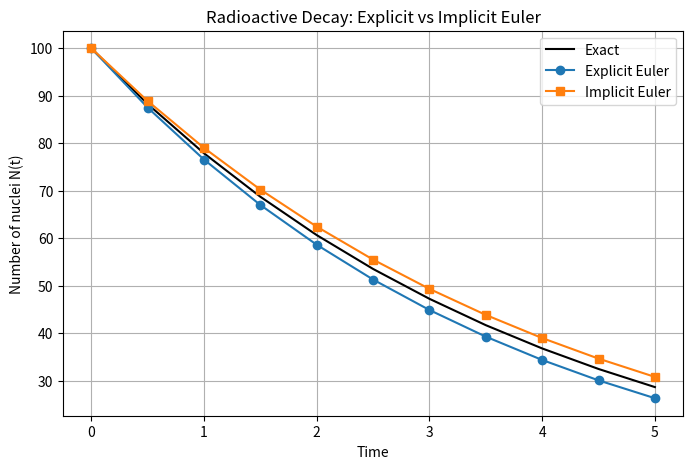
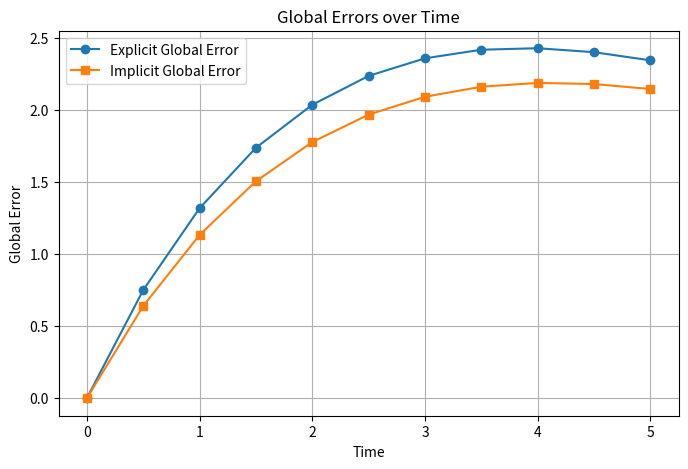
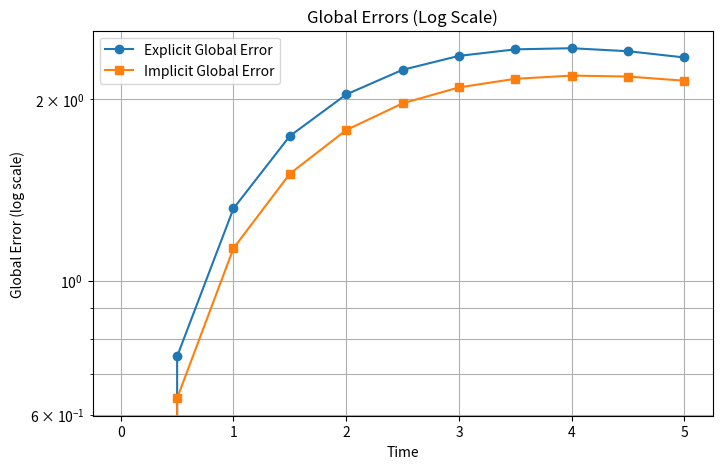
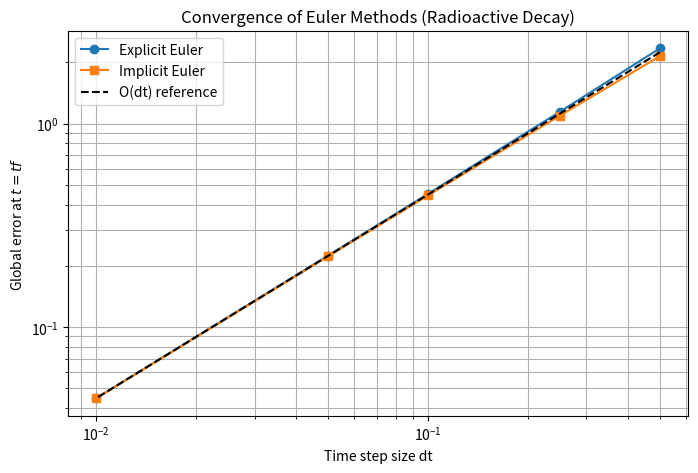

Python code for these plots, in order:
# Euler's Method for Radioactive Decay (Explicit & Implicit) with Error Analysis
import numpy as np
import matplotlib.pyplot as plt

# ------------------------------
# Problem: Radioactive decay
# dN/dt = -alpha * N
# ------------------------------
N0 = 100        # initial number of nuclei
alpha = 0.25    # decay constant
t0 = 0          # initial time
tf = 5          # final time
dt = 0.5        # integration step

# ------------------------------
# Time setup
# ------------------------------
nt = int((tf - t0) / dt)
t_vals = np.linspace(t0, tf, nt + 1)

# Arrays for solutions
N_explicit = np.zeros(nt + 1)
N_implicit = np.zeros(nt + 1)
N_exact = N0 * np.exp(-alpha * t_vals)

# Initial conditions
N_explicit[0] = N0
N_implicit[0] = N0

# ------------------------------
# Euler iterations
# ------------------------------
for i in range(nt):
    # Explicit Euler
    N_explicit[i + 1] = N_explicit[i] - alpha * dt * N_explicit[i]
    # Implicit Euler
    N_implicit[i + 1] = N_implicit[i] / (1 + alpha * dt)

# ------------------------------
# Error Analysis
# ------------------------------
local_error_explicit = np.abs(N_exact[:-1] - N_explicit[:-1])
local_error_implicit = np.abs(N_exact[:-1] - N_implicit[:-1])

global_error_explicit = np.abs(N_exact - N_explicit)
global_error_implicit = np.abs(N_exact - N_implicit)

# ------------------------------
# Plots: Solutions
# ------------------------------
plt.figure(figsize=(8, 5))
plt.plot(t_vals, N_exact, 'k-', label="Exact")
plt.plot(t_vals, N_explicit, 'o-', label="Explicit Euler")
plt.plot(t_vals, N_implicit, 's-', label="Implicit Euler")
plt.xlabel("Time")
plt.ylabel("Number of nuclei N(t)")
plt.title("Radioactive Decay: Explicit vs Implicit Euler")
plt.legend()
plt.grid(True)
plt.show()

# ------------------------------
# Plots: Errors
# ------------------------------
plt.figure(figsize=(8, 5))
plt.plot(t_vals, global_error_explicit, 'o-', label="Explicit Global Error")
plt.plot(t_vals, global_error_implicit, 's-', label="Implicit Global Error")
plt.xlabel("Time")
plt.ylabel("Global Error")
plt.title("Global Errors over Time")
plt.legend()
plt.grid(True)
plt.show()

# Log scale error plot
plt.figure(figsize=(8, 5))
plt.semilogy(t_vals, global_error_explicit, 'o-', label="Explicit Global Error")
plt.semilogy(t_vals, global_error_implicit, 's-', label="Implicit Global Error")
plt.xlabel("Time")
plt.ylabel("Global Error (log scale)")
plt.title("Global Errors (Log Scale)")
plt.legend()
plt.grid(True, which="both")
plt.show()

# ------------------------------
# Convergence Study
# ------------------------------
dt_values = [0.5, 0.25, 0.1, 0.05, 0.01]
errors_explicit = []
errors_implicit = []

for dt in dt_values:
    nt = int((tf - t0) / dt)
    t_vals_temp = np.linspace(t0, tf, nt + 1)

    N_explicit = np.zeros(nt + 1)
    N_implicit = np.zeros(nt + 1)
    N_exact = N0 * np.exp(-alpha * t_vals_temp)

    N_explicit[0] = N0
    N_implicit[0] = N0

    for i in range(nt):
        # Explicit Euler
        N_explicit[i + 1] = N_explicit[i] - alpha * dt * N_explicit[i]
        # Implicit Euler
        N_implicit[i + 1] = N_implicit[i] / (1 + alpha * dt)

    # Global error at final time
    errors_explicit.append(abs(N_exact[-1] - N_explicit[-1]))
    errors_implicit.append(abs(N_exact[-1] - N_implicit[-1]))

# ------------------------------
# Plot: Convergence (log-log)
# ------------------------------
plt.figure(figsize=(8, 5))
plt.loglog(dt_values, errors_explicit, 'o-', label="Explicit Euler")
plt.loglog(dt_values, errors_implicit, 's-', label="Implicit Euler")

# Reference O(dt) line
ref = errors_explicit[-1] * (np.array(dt_values) / dt_values[-1])
plt.loglog(dt_values, ref, 'k--', label="O(dt) reference")

plt.xlabel("Time step size dt")
plt.ylabel("Global error at $t=tf$")
plt.title("Convergence of Euler Methods (Radioactive Decay)")
plt.legend()
plt.grid(True, which="both")
plt.show()
